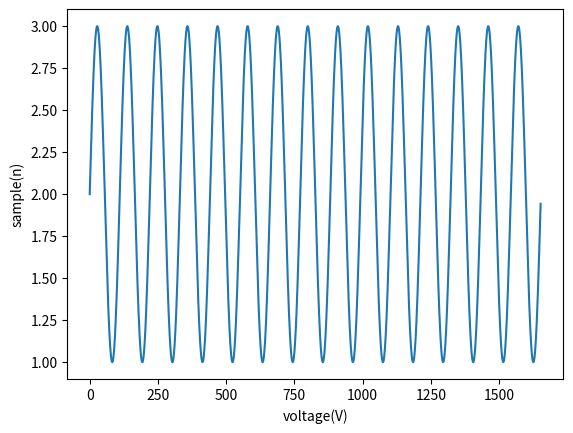

Generate this figure with matplotlib:
import matplotlib.pyplot as plt
import numpy as np


Fs = 1653
f = 5
numberOfSamples = 1653
x = np.arange(numberOfSamples)
numberOfWaves = 6
y = np.sin(numberOfWaves * np.pi * f * x / Fs)
y2 = []
for i in range(0,len(y)):
    y2.append(y[i]+2)
y3 = np.array(y2)

plt.plot(x, y3)
plt.xlabel('voltage(V)')
plt.ylabel('sample(n)')
plt.show()
